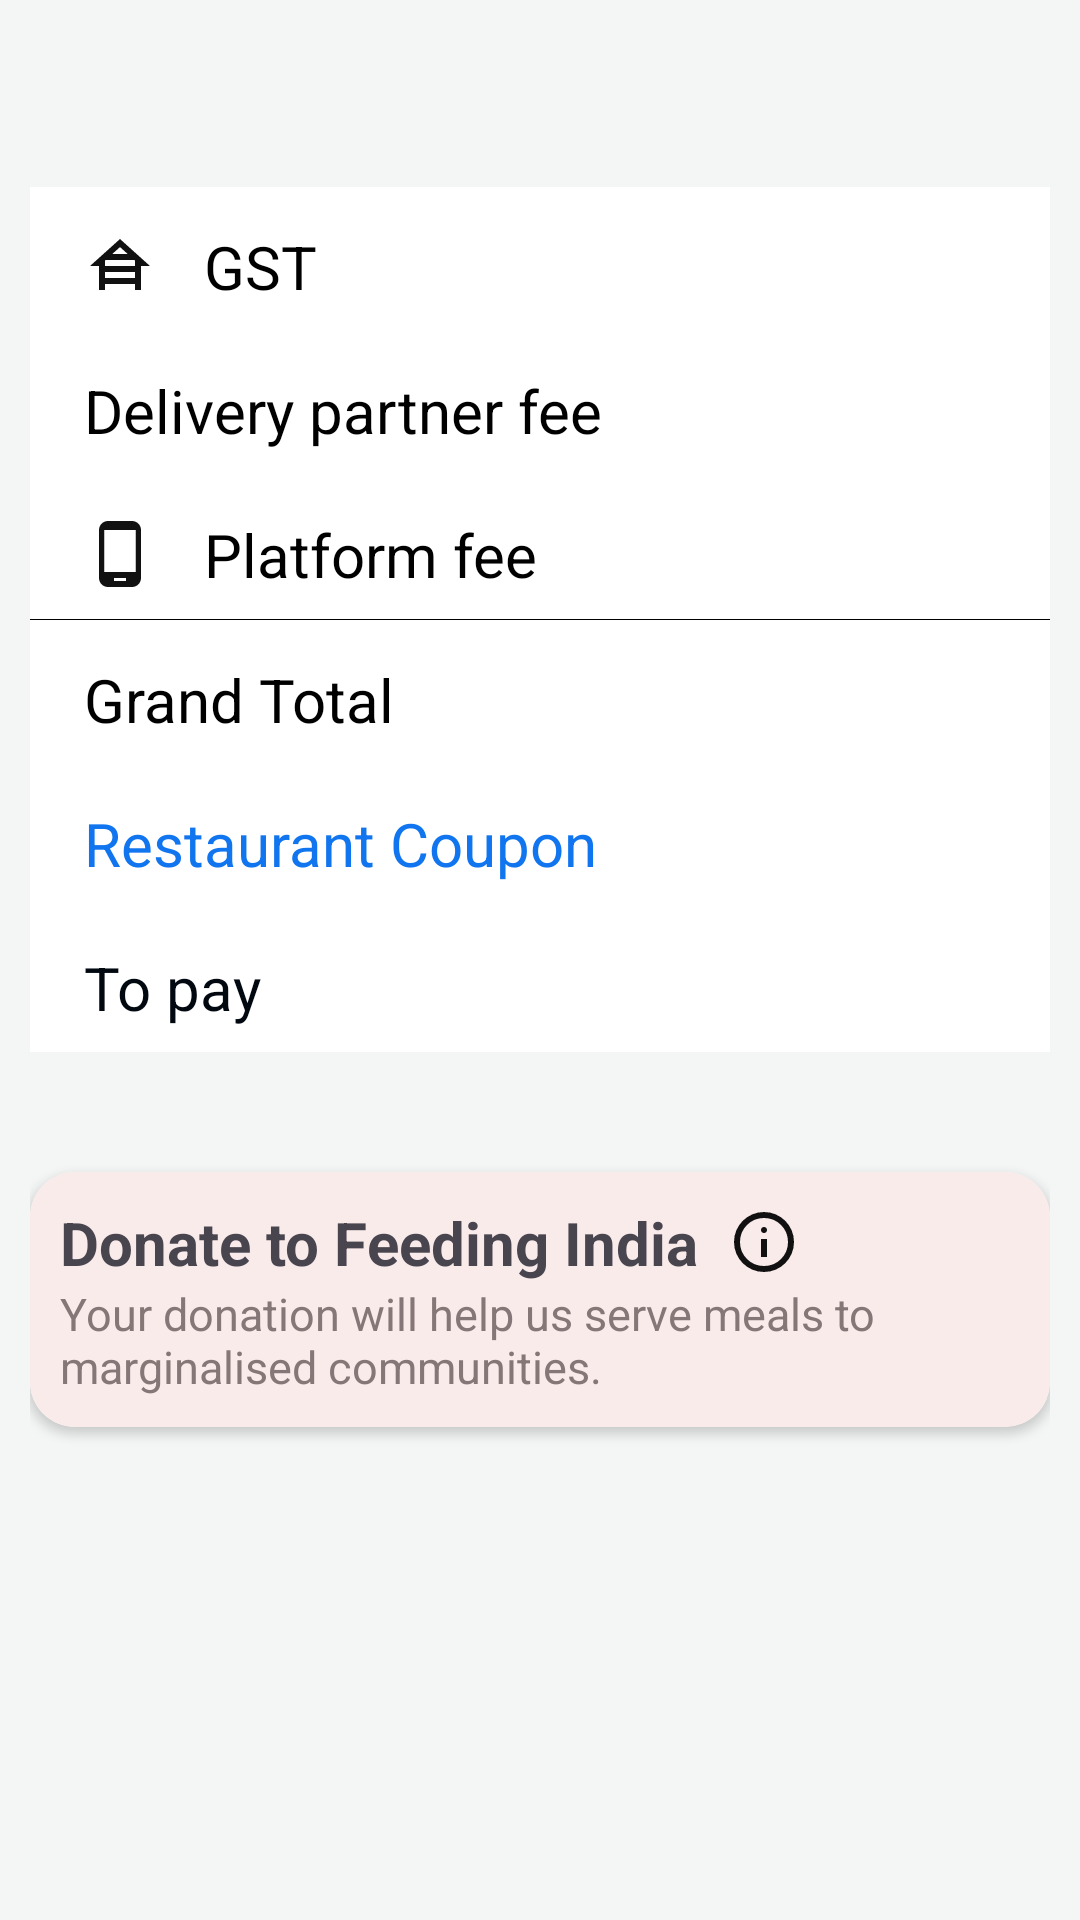

Layout XML and referenced resources for this Android screen:
<!-- AndroidManifest.xml: application theme Theme.Swiggy_layout -->
<!-- res/layout/bill_items.xml -->
<?xml version="1.0" encoding="utf-8"?>
<LinearLayout xmlns:android="http://schemas.android.com/apk/res/android"
    android:layout_width="match_parent"
    android:layout_height="wrap_content"
    xmlns:app="http://schemas.android.com/apk/res-auto"
    android:orientation="vertical"
    android:padding="10dp"
    android:background="#F4F6F6"
    xmlns:tools="http://schemas.android.com/tools">


    <TextView
        android:id="@+id/bilSummary_txt"
        android:layout_width="wrap_content"
        android:layout_height="wrap_content"
        android:layout_marginStart="10dp"
        android:textColor="@color/black"
        android:textSize="28sp"
        android:textStyle="bold"
        android:layout_marginBottom="15dp"
        tools:text="Bill Summary" />

    <LinearLayout
        android:layout_width="match_parent"
        android:layout_height="wrap_content"
        android:background="@android:color/white"
        android:padding="8dp"
        >

        <TextView
            android:id="@+id/gst_txt"
            android:layout_weight="1"
            android:layout_width="match_parent"
            android:drawableStart="@drawable/gst_icon"
            android:layout_height="wrap_content"
            android:layout_marginStart="10dp"
            android:textColor="@color/black"
            android:textSize="20sp"
            android:layout_marginTop="5dp"
            android:drawablePadding="16dp"
            android:text="GST" />

        <TextView
            android:id="@+id/price"
            android:layout_width="wrap_content"
            android:layout_height="wrap_content"
            android:layout_marginStart="10dp"
            android:textColor="@color/black"
            android:textSize="20sp"
            android:textStyle="bold"
            android:layout_marginTop="5dp"
            tools:text="\u20B9 9.25 " />
    </LinearLayout>

    <LinearLayout
        android:layout_width="match_parent"
        android:layout_height="wrap_content"
        android:padding="8dp"
        android:background="@android:color/white"
        >

        <TextView
            android:id="@+id/delivery_instruction"
            android:layout_weight="1"
            android:layout_width="match_parent"
            android:drawableStart="@drawable/deliveryboy_icon"
            android:layout_height="wrap_content"
            android:layout_marginStart="10dp"
            android:textColor="@color/black"
            android:textSize="20sp"
            android:layout_marginTop="5dp"
            android:drawablePadding="16dp"
            android:text="Delivery partner fee" />

        <TextView
            android:id="@+id/delivery_price"
            android:layout_width="wrap_content"
            android:layout_height="wrap_content"
            android:layout_marginStart="10dp"
            android:textColor="@color/black"
            android:textSize="20sp"
            android:textStyle="bold"
            android:layout_marginTop="5dp"
            tools:text="\u20B9 20 " />
    </LinearLayout>

    <LinearLayout
        android:layout_width="match_parent"
        android:layout_height="wrap_content"
        android:padding="8dp"
        android:background="@android:color/white"
        >

        <TextView
            android:id="@+id/platform_fee"
            android:layout_weight="1"
            android:layout_width="match_parent"
            android:drawableStart="@drawable/platform_icon"
            android:layout_height="wrap_content"
            android:layout_marginStart="10dp"
            android:textColor="@color/black"
            android:textSize="20sp"
            android:layout_marginTop="5dp"
            android:drawablePadding="16dp"

            android:text="Platform fee" />

        <TextView
            android:id="@+id/platform_fee_txt"
            android:layout_width="wrap_content"
            android:layout_height="wrap_content"
            android:layout_marginStart="10dp"
            android:textColor="@color/black"
            android:textSize="20sp"
            android:textStyle="bold"
            android:layout_marginTop="5dp"
            tools:text="\u20B9 5 " />
    </LinearLayout>


        <View
            android:layout_width="match_parent"
            android:layout_height="0.2dp"
            android:background="@color/black" />

    <LinearLayout
        android:layout_width="match_parent"
        android:layout_height="wrap_content"
        android:background="@android:color/white"
        android:padding="8dp"
        >

        <TextView
            android:id="@+id/grandtotal"
            android:layout_weight="1"
            android:layout_width="match_parent"
            android:layout_height="wrap_content"
            android:layout_marginStart="10dp"
            android:textColor="@color/black"
            android:textSize="20sp"
            android:layout_marginTop="5dp"
            android:drawablePadding="16dp"
            android:text="Grand Total" />

        <TextView
            android:id="@+id/grandtotal_txt"
            android:layout_width="wrap_content"
            android:layout_height="wrap_content"
            android:layout_marginStart="10dp"
            android:textColor="@color/black"
            android:textSize="20sp"
            android:textStyle="bold"
            android:layout_marginTop="5dp"
            tools:text="\u20B9 580 " />
    </LinearLayout>

    <LinearLayout
        android:layout_width="match_parent"
        android:layout_height="wrap_content"
        android:background="@android:color/white"
        android:padding="8dp"
        >

        <TextView
            android:id="@+id/coupon"
            android:layout_weight="1"
            android:layout_width="match_parent"
            android:layout_height="wrap_content"
            android:layout_marginStart="10dp"
            android:textColor="#1075EF"
            android:textSize="20sp"
            android:layout_marginTop="5dp"
            android:drawablePadding="16dp"
            android:text="Restaurant Coupon" />

        <TextView
            android:id="@+id/coupon_txt"
            android:layout_width="wrap_content"
            android:layout_height="wrap_content"
            android:layout_marginStart="10dp"
            android:textColor="@color/black"
            android:textSize="20sp"
            android:textStyle="bold"
            android:layout_marginTop="5dp"
            tools:text="\u20B9 -125 " />
    </LinearLayout>


    <LinearLayout
        android:layout_width="match_parent"
        android:layout_height="wrap_content"
        android:background="@android:color/white"
        android:padding="8dp"
        >

        <TextView
            android:id="@+id/pay"
            android:layout_weight="1"
            android:layout_width="match_parent"
            android:layout_height="wrap_content"
            android:layout_marginStart="10dp"
            android:textColor="#020810"
            android:textSize="20sp"
            android:layout_marginTop="5dp"
            android:drawablePadding="16dp"
            android:text="To pay" />

        <TextView
            android:id="@+id/pay_txt"
            android:layout_width="wrap_content"
            android:layout_height="wrap_content"
            android:layout_marginStart="10dp"
            android:textColor="@color/black"
            android:textSize="20sp"
            android:textStyle="bold"
            android:layout_marginTop="5dp"
            tools:text="\u20B9 600 " />

    </LinearLayout>


    <androidx.cardview.widget.CardView
        android:layout_width="match_parent"
        android:layout_height="wrap_content"
        android:layout_marginTop="40dp"
        app:cardCornerRadius="15dp"
        >


       <LinearLayout
           android:layout_width="match_parent"
           android:layout_height="wrap_content"
           android:orientation="vertical"
           android:padding="10dp"
           android:background="#FAEBEB"

           >

           <TextView
               android:layout_width="wrap_content"
               android:layout_height="wrap_content"
               android:text="Donate to Feeding India"
               android:drawableEnd="@drawable/info_icon"
               android:textSize="20sp"
               android:textStyle="bold"
               android:drawablePadding="10dp"
               android:fontFamily="sans-serif"
               />

           <TextView
               android:layout_width="wrap_content"
               android:layout_height="wrap_content"
               android:text="Your donation will help us serve meals to marginalised communities."
               android:textSize="15dp"
               android:textColor="#857777"
               />



       </LinearLayout>






    </androidx.cardview.widget.CardView>











</LinearLayout>
<!-- resources referenced by this layout -->
<resources>
  <color name="black">#FF000000</color>
  <!-- drawable gst_icon (drawable) -->
  <vector xmlns:android="http://schemas.android.com/apk/res/android" android:height="24dp" android:tint="#111111" android:viewportHeight="24" android:viewportWidth="24" android:width="24dp">
        
      <path android:fillColor="@android:color/white" android:pathData="M19,12h3L12,3L2,12h3v8h2v-2h10v2h2V12zM7.21,10h9.58L17,10.19V12H7v-1.81L7.21,10zM14.57,8H9.43L12,5.69L14.57,8zM7,16v-2h10v2H7z"/>
      
  </vector>
  <!-- drawable info_icon (drawable) -->
  <vector xmlns:android="http://schemas.android.com/apk/res/android" android:height="24dp" android:tint="#111111" android:viewportHeight="960" android:viewportWidth="960" android:width="24dp">
        
      <path android:fillColor="@android:color/white" android:pathData="M440,680L520,680L520,440L440,440L440,680ZM480,360Q497,360 508.5,348.5Q520,337 520,320Q520,303 508.5,291.5Q497,280 480,280Q463,280 451.5,291.5Q440,303 440,320Q440,337 451.5,348.5Q463,360 480,360ZM480,880Q397,880 324,848.5Q251,817 197,763Q143,709 111.5,636Q80,563 80,480Q80,397 111.5,324Q143,251 197,197Q251,143 324,111.5Q397,80 480,80Q563,80 636,111.5Q709,143 763,197Q817,251 848.5,324Q880,397 880,480Q880,563 848.5,636Q817,709 763,763Q709,817 636,848.5Q563,880 480,880ZM480,800Q614,800 707,707Q800,614 800,480Q800,346 707,253Q614,160 480,160Q346,160 253,253Q160,346 160,480Q160,614 253,707Q346,800 480,800ZM480,480Q480,480 480,480Q480,480 480,480Q480,480 480,480Q480,480 480,480Q480,480 480,480Q480,480 480,480Q480,480 480,480Q480,480 480,480Z"/>
      
  </vector>
  <!-- drawable platform_icon (drawable) -->
  <vector xmlns:android="http://schemas.android.com/apk/res/android" android:height="24dp" android:tint="#111111" android:viewportHeight="24" android:viewportWidth="24" android:width="24dp">
        
      <path android:fillColor="@android:color/white" android:pathData="M16,1L8,1C6.34,1 5,2.34 5,4v16c0,1.66 1.34,3 3,3h8c1.66,0 3,-1.34 3,-3L19,4c0,-1.66 -1.34,-3 -3,-3zM14,21h-4v-1h4v1zM17.25,18L6.75,18L6.75,4h10.5v14z"/>
      
  </vector>
  <style name="Theme.Swiggy_layout" parent="Base.Theme.Swiggy_layout" />
  <style name="Base.Theme.Swiggy_layout" parent="Theme.Material3.DayNight.NoActionBar">
          
          <item name="android:windowDisablePreview">true</item>
  
           <item name="colorPrimary">@color/button_color</item>
      </style>
  <color name="button_color">#FFE60505</color>
</resources>
